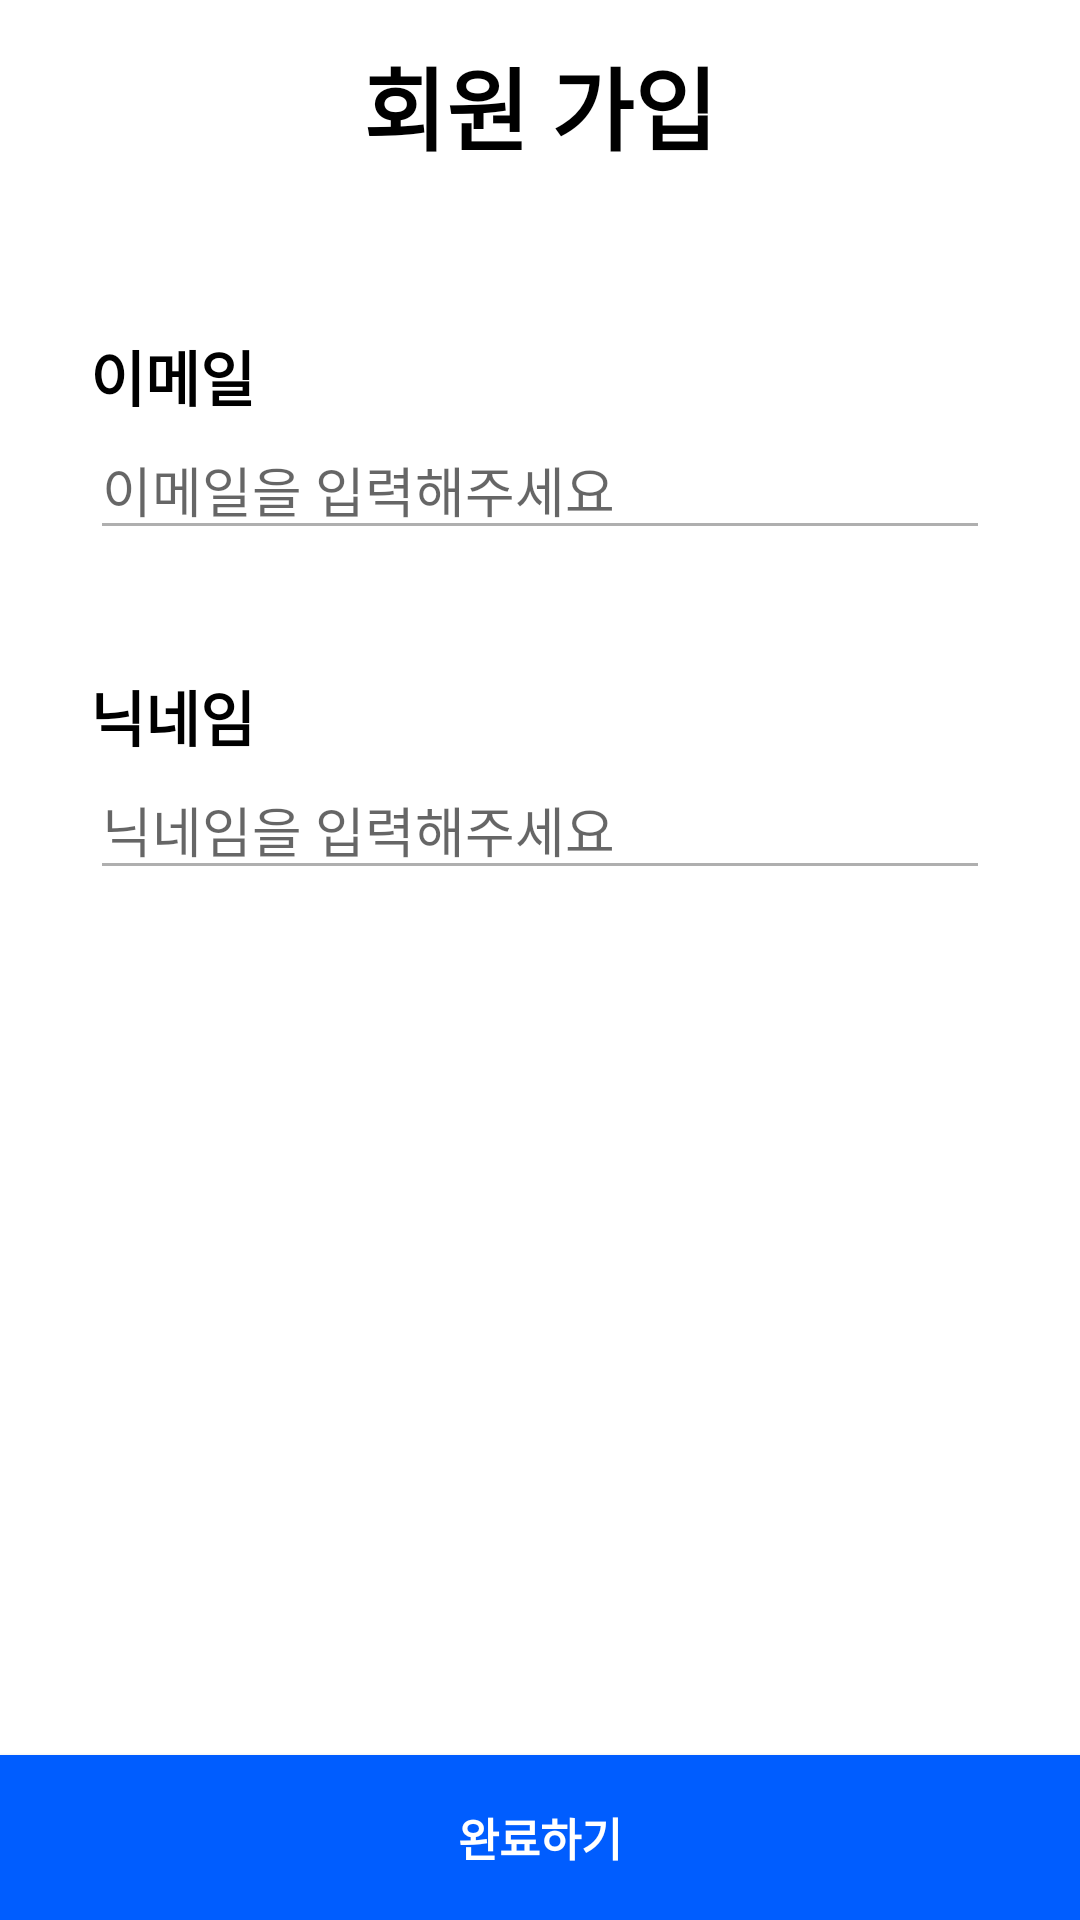

Android layout source for this screen:
<!-- AndroidManifest.xml: application theme Theme.Project_Moon -->
<!-- res/layout/activity_register.xml -->
<?xml version="1.0" encoding="utf-8"?>
<androidx.constraintlayout.widget.ConstraintLayout xmlns:android="http://schemas.android.com/apk/res/android"
    xmlns:app="http://schemas.android.com/apk/res-auto"
    xmlns:tools="http://schemas.android.com/tools"
    android:layout_width="match_parent"
    android:layout_height="match_parent"
    tools:context=".RegisterActivity">

    <TextView
        android:id="@+id/textView2"
        style="@style/textView_black_bold"
        android:layout_width="wrap_content"
        android:gravity="center"
        android:layout_height="@dimen/title_height"
        android:focusableInTouchMode="true"
        android:text="@string/obj_reg_title"
        android:textSize="@dimen/title_textSize"
        app:layout_constraintEnd_toEndOf="parent"
        app:layout_constraintStart_toStartOf="parent"
        app:layout_constraintTop_toTopOf="parent" />

    <TextView
        android:id="@+id/textView4"
        style="@style/textView_ani_reg_sub_title"
        android:layout_width="wrap_content"
        android:layout_height="wrap_content"
        android:text="@string/obj_reg_email"
        android:textSize="20sp"
        app:layout_constraintBottom_toTopOf="@+id/et_register_email"
        app:layout_constraintStart_toStartOf="@+id/et_register_email" />

    <EditText
        android:id="@+id/et_register_email"
        style="@style/custom_editText"
        android:layout_width="match_parent"
        android:layout_height="wrap_content"
        android:layout_marginStart="30dp"
        android:layout_marginTop="70dp"
        android:layout_marginEnd="30dp"
        android:hint="@string/obj_reg_email_hint"
        android:enabled="false"
        android:inputType="textEmailAddress"
        android:textSelectHandle="@color/mainColor1"
        app:layout_constraintEnd_toEndOf="parent"
        app:layout_constraintStart_toStartOf="parent"
        app:layout_constraintTop_toBottomOf="@+id/textView2" />

    <EditText
        android:id="@+id/et_register_nick_name"
        style="@style/custom_editText"
        android:layout_width="match_parent"
        android:layout_height="wrap_content"
        android:layout_marginStart="30dp"
        android:layout_marginTop="70dp"
        android:layout_marginEnd="30dp"
        android:hint="@string/obj_reg_nick_hint"
        app:layout_constraintEnd_toEndOf="parent"
        app:layout_constraintHorizontal_bias="0.0"
        app:layout_constraintStart_toStartOf="parent"
        app:layout_constraintTop_toBottomOf="@+id/et_register_email" />

    <TextView
        android:id="@+id/textView5"
        style="@style/textView_ani_reg_sub_title"
        android:layout_width="wrap_content"
        android:layout_height="wrap_content"
        android:text="@string/obj_reg_nick"
        android:textSize="20sp"
        app:layout_constraintBottom_toTopOf="@+id/et_register_nick_name"
        app:layout_constraintStart_toStartOf="@+id/et_register_nick_name" />

    <androidx.appcompat.widget.AppCompatButton
        android:id="@+id/btn_register_finish"
        android:layout_width="match_parent"
        android:layout_height="@dimen/btn_full_height"
        android:background="@drawable/btn_main_sqaure"
        android:text="@string/obj_reg_finish"
        android:textColor="@color/btn_text_color"
        android:textSize="15sp"
        android:textStyle="bold"
        app:layout_constraintBottom_toBottomOf="parent"
        app:layout_constraintEnd_toEndOf="parent"
        app:layout_constraintStart_toStartOf="parent" />
</androidx.constraintlayout.widget.ConstraintLayout>
<!-- resources referenced by this layout -->
<resources>
  <color name="btn_text_color">@color/white</color>
  <color name="mainColor1">#005DFF</color>
  <dimen name="btn_full_height">55dp</dimen>
  <dimen name="title_height">70dp</dimen>
  <dimen name="title_textSize">30sp</dimen>
  <!-- drawable btn_main_sqaure (drawable) -->
  <?xml version="1.0" encoding="utf-8"?>
  <selector xmlns:android="http://schemas.android.com/apk/res/android">
      <item android:state_pressed="true">
          <shape>
              <solid android:color="@color/btn_press" />
              <stroke android:width="1dp" android:color="@color/btn_press" />
          </shape>
      </item>
  
      <item>
          <shape>
              <solid android:color="@color/btn_default" />
              <stroke android:width="1dp" android:color="@color/btn_default" />
          </shape>
      </item>
  </selector>
  <string name="obj_reg_email">이메일</string>
  <string name="obj_reg_email_hint">이메일을 입력해주세요</string>
  <string name="obj_reg_finish">완료하기</string>
  <string name="obj_reg_nick">닉네임</string>
  <string name="obj_reg_nick_hint">닉네임을 입력해주세요</string>
  <string name="obj_reg_title">회원 가입</string>
  <style name="custom_editText" parent="Widget.AppCompat.EditText">
          <item name="android:backgroundTint">#50000000</item>
          <item name="android:foregroundTint">#50000000</item>
          <item name="android:textCursorDrawable">@drawable/et_cursor</item>
      </style>
  <style name="textView_ani_reg_sub_title" parent="Widget.AppCompat.TextView">
          <item name="android:textColor">@color/black</item>
          <item name="android:textStyle">bold</item>
      </style>
  <style name="textView_black_bold">
          <item name="android:textColor">@color/black</item>
          <item name="android:textStyle">bold</item>
      </style>
  <style name="Theme.Project_Moon" parent="Theme.MaterialComponents.Light.NoActionBar">
          
          <item name="colorPrimary">@color/mainColor1</item>
          <item name="colorPrimaryVariant">@color/mainColor1_light</item>
          <item name="colorOnPrimary">@color/white</item>
          
          <item name="colorSecondary">@color/teal_200</item>
          <item name="colorSecondaryVariant">@color/teal_700</item>
          <item name="colorOnSecondary">@color/white</item>
          
          <item name="android:windowLightStatusBar">true</item>
          <item name="android:statusBarColor">@color/StatusBarColor</item>
          
          <item name="bottomSheetDialogTheme">@style/CustomBottomSheetDialog</item>
      </style>
  <color name="white">#FFFFFFFF</color>
  <color name="btn_press">@color/mainColor1_dark</color>
  <color name="btn_default">@color/mainColor1</color>
  <color name="black">#FF000000</color>
  <color name="mainColor1_light">#85005DFF</color>
  <color name="teal_200">#FF03DAC5</color>
  <color name="teal_700">#FF018786</color>
  <color name="StatusBarColor">@color/white</color>
  <style name="CustomBottomSheetDialog" parent="@style/ThemeOverlay.MaterialComponents.BottomSheetDialog">
          <item name="bottomSheetStyle">@style/CustomBottomSheet</item>
      </style>
  <color name="mainColor1_dark">#004ACC</color>
  <style name="CustomBottomSheet" parent="Widget.MaterialComponents.BottomSheet">
          <item name="shapeAppearanceOverlay">@style/CustomShapeAppearanceBottomSheetDialog</item>
      </style>
  <style name="CustomShapeAppearanceBottomSheetDialog" parent="">
          <item name="cornerFamily">rounded</item>
          <item name="cornerSizeTopRight">16dp</item>
          <item name="cornerSizeTopLeft">16dp</item>
          <item name="cornerSizeBottomRight">0dp</item>
          <item name="cornerSizeBottomLeft">0dp</item>
      </style>
</resources>
